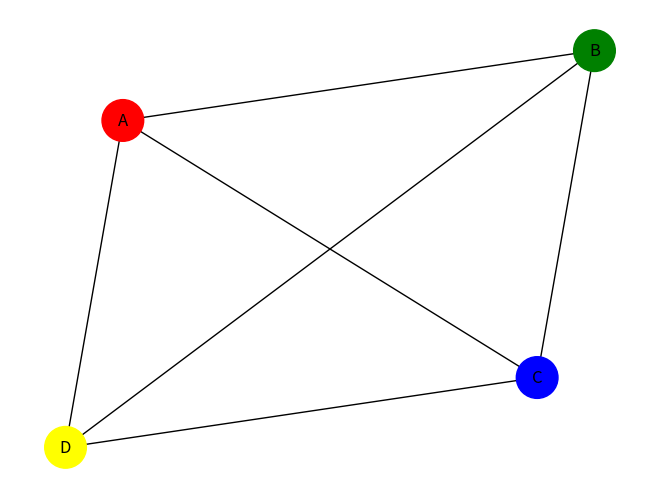

Source code (Python):
# -*- coding: utf-8 -*-
import networkx as nx
import matplotlib.pyplot as plt
 
#定义有向图
DG = nx.Graph() 
#添加五个节点(列表)
DG.add_nodes_from(['A', 'B', 'C', 'D'])
print(DG.nodes())
#添加边(列表)
DG.add_edge('A', 'B', weight=1)
DG.add_edge('A', 'C', weight=2)
DG.add_edge('A', 'D', weight=1)
DG.add_edge('B', 'C', weight=1)
DG.add_edge('B', 'D', weight=1)
DG.add_edge('C', 'D', weight=1)
#DG.add_edges_from([('A', 'B'), ('A', 'C'), ('A', 'D'), ('B','C'),('B','D'),('C','D')])
print(DG.edges())
#绘制图形 设置节点名显示\节点大小\节点颜色
colors = ['red', 'green', 'blue', 'yellow']
nx.draw(DG,with_labels=True, node_size=900, node_color = colors)
plt.show()
